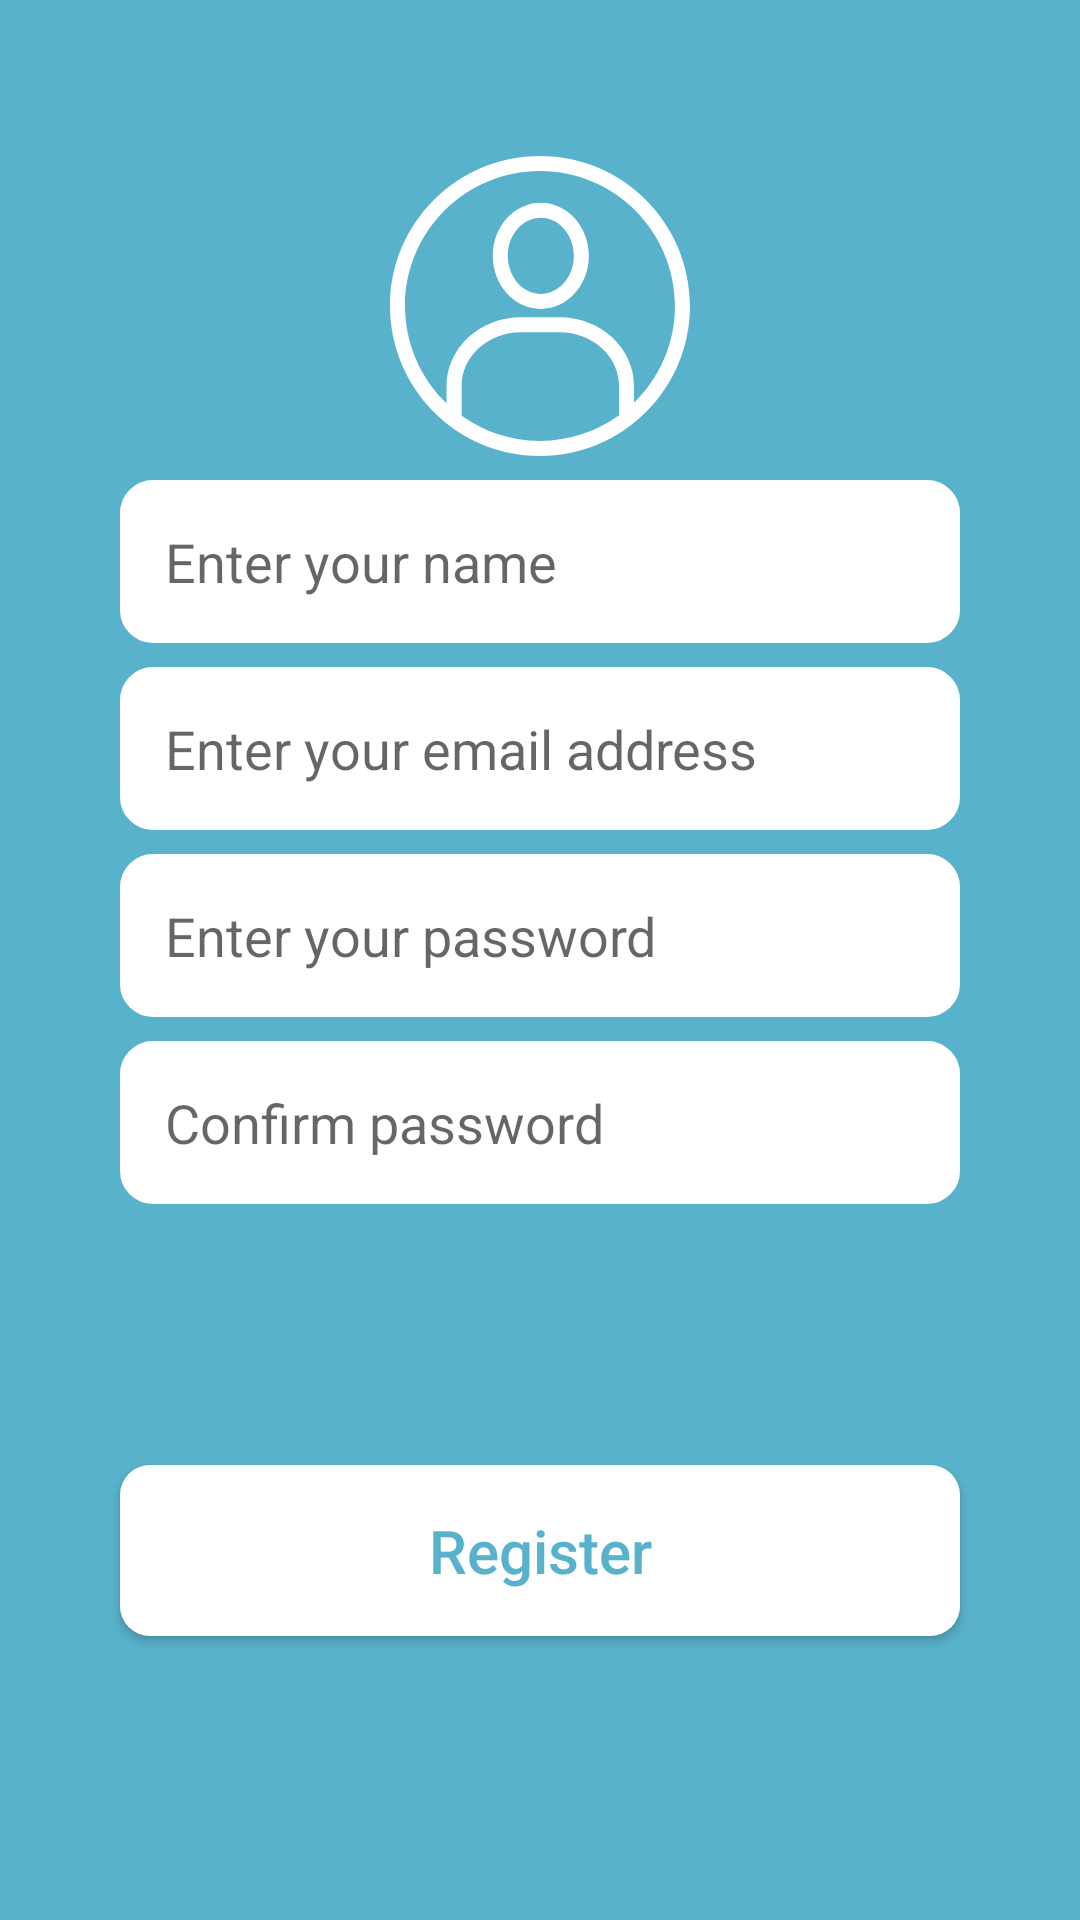

Reconstruct the res/layout file that produces this screen, plus the resources it refers to.
<!-- AndroidManifest.xml: application theme AppTheme -->
<!-- res/layout/fragment_register.xml -->
<?xml version="1.0" encoding="utf-8"?>
<android.support.constraint.ConstraintLayout
    xmlns:android="http://schemas.android.com/apk/res/android"
    xmlns:app="http://schemas.android.com/apk/res-auto"
    xmlns:tools="http://schemas.android.com/tools"
    android:layout_width="match_parent"
    android:layout_height="match_parent"
    android:background="@color/blue">


    <ImageView
        android:id="@+id/imgPP"
        android:layout_width="match_parent"
        android:layout_height="wrap_content"
        android:layout_marginEnd="8dp"
        android:layout_marginStart="8dp"
        android:layout_marginTop="52dp"
        android:contentDescription="@string/select_photo"
        android:src="@drawable/ic_user_profile"
        app:layout_constraintEnd_toEndOf="parent"
        app:layout_constraintHorizontal_bias="0.0"
        app:layout_constraintStart_toStartOf="parent"
        app:layout_constraintTop_toTopOf="parent" />

    <EditText
        android:id="@+id/edtName"
        android:layout_width="match_parent"
        android:layout_height="wrap_content"
        android:layout_marginEnd="40dp"
        android:layout_marginStart="40dp"
        android:layout_marginTop="8dp"
        android:background="@drawable/rounded_edittext"
        android:hint="@string/enter_name"
        android:padding="15dp"
        app:layout_constraintEnd_toEndOf="parent"
        app:layout_constraintStart_toStartOf="parent"
        app:layout_constraintTop_toBottomOf="@+id/imgPP"
        android:maxLines="1"
        android:imeOptions="actionNext"
        android:maxEms="1"
        android:inputType="textNoSuggestions"/>

    <EditText
        android:id="@+id/edtRegisterEmail"
        android:layout_width="match_parent"
        android:layout_height="wrap_content"
        android:layout_marginEnd="40dp"
        android:layout_marginStart="40dp"
        android:layout_marginTop="8dp"
        android:background="@drawable/rounded_edittext"
        android:hint="@string/enter_email"
        android:inputType="textEmailAddress"
        android:padding="15dp"
        app:layout_constraintEnd_toEndOf="parent"
        app:layout_constraintStart_toStartOf="parent"
        app:layout_constraintTop_toBottomOf="@+id/edtName"
        android:maxLines="1"
        android:imeOptions="actionNext"
        android:maxEms="1"/>

    <EditText
        android:id="@+id/edtRegisterPass"
        android:layout_width="match_parent"
        android:layout_height="wrap_content"
        android:layout_marginEnd="40dp"
        android:layout_marginStart="40dp"
        android:layout_marginTop="8dp"
        android:background="@drawable/rounded_edittext"
        android:hint="@string/enter_password"
        android:inputType="textPassword"
        android:padding="15dp"
        app:layout_constraintEnd_toEndOf="parent"
        app:layout_constraintStart_toStartOf="parent"
        app:layout_constraintTop_toBottomOf="@+id/edtRegisterEmail"
        android:maxLines="1"
        android:imeOptions="actionNext"
        android:maxEms="1"/>

    <EditText
        android:id="@+id/edtRegisterConfirm"
        android:layout_width="match_parent"
        android:layout_height="wrap_content"
        android:layout_marginEnd="40dp"
        android:layout_marginStart="40dp"
        android:layout_marginTop="8dp"
        android:background="@drawable/rounded_edittext"
        android:hint="@string/confirm_pass"
        android:inputType="textPassword"
        android:padding="15dp"
        app:layout_constraintEnd_toEndOf="parent"
        app:layout_constraintHorizontal_bias="0.0"
        app:layout_constraintStart_toStartOf="parent"
        app:layout_constraintTop_toBottomOf="@+id/edtRegisterPass"
        android:maxLines="1"
        android:imeOptions="actionNext"
        android:maxEms="1"/>

    <Button
        android:id="@+id/btnRegister"
        style="@style/buttonStyle"
        android:layout_width="match_parent"
        android:layout_height="wrap_content"
        android:layout_marginBottom="8dp"
        android:layout_marginEnd="40dp"
        android:layout_marginStart="40dp"
        android:text="@string/register"
        android:textAllCaps="false"
        android:textSize="20sp"
        app:layout_constraintBottom_toBottomOf="parent"
        app:layout_constraintEnd_toEndOf="parent"
        app:layout_constraintStart_toStartOf="parent"
        app:layout_constraintTop_toBottomOf="@id/edtRegisterConfirm"
        android:onClick="register"/>





</android.support.constraint.ConstraintLayout>
<!-- resources referenced by this layout -->
<resources>
  <color name="blue">#59b2cc</color>
  <!-- drawable ic_user_profile (drawable) -->
  <vector android:height="100dp" android:viewportHeight="800.0"
      android:viewportWidth="800.0" android:width="100dp" xmlns:android="http://schemas.android.com/apk/res/android">
      <path android:fillColor="#FFFFFF" android:pathData="M400,0C179.1,0 0,179.1 0,400c0,220.9 179.1,400 400,400c220.9,0 400,-179.1 400,-400C799.9,179.1 620.9,0 400,0zM610.7,691.6c-59.3,42.9 -132.1,68.3 -210.7,68.3c-77.9,0 -150.1,-24.9 -209,-67.1V613c0,-78.8 71,-142.9 158.2,-142.9h103.4c87.2,0 158.2,64.1 158.2,142.9V691.6zM650.7,658v-45c0,-100.9 -88.9,-183 -198.2,-183H349.1c-109.3,0 -198.2,82.1 -198.2,183v46.6C82.6,594 40.1,501.9 40.1,400C40.1,201.5 201.5,40 400,40C598.4,40 759.9,201.5 759.9,400C759.9,501 718,592.5 650.7,658zM402.2,124.4c-70.8,0 -128.1,63.4 -128.1,141.7c0,78.2 57.4,141.7 128.1,141.7c70.8,0 128.1,-63.4 128.1,-141.7C530.3,187.9 473,124.4 402.2,124.4zM402.2,367.7c-48.6,0 -88.1,-45.6 -88.1,-101.6c0,-56 39.5,-101.6 88.1,-101.6c48.6,0 88.1,45.6 88.1,101.6C490.3,322.1 450.8,367.7 402.2,367.7z"/>
  </vector>
  <!-- drawable rounded_edittext (drawable) -->
  <?xml version="1.0" encoding="utf-8"?>
  <shape android:shape="rectangle" android:padding="2dp"
      xmlns:android="http://schemas.android.com/apk/res/android">
  
      <solid android:color="@color/white"/>
      <stroke android:color="@color/white" android:width="2dp"/>
      <corners android:radius="10dp"/>
  </shape>
  <string name="confirm_pass">Confirm password</string>
  <string name="enter_email"> Enter your email address</string>
  <string name="enter_name">Enter your name</string>
  <string name="enter_password">Enter your password</string>
  <string name="register">Register</string>
  <string name="select_photo">Select your profile photo</string>
  <style name="buttonStyle">
          <item name="android:background">@drawable/rounded_button</item>
          <item name="android:textColor">@color/blue</item>
          <item name="android:padding">15dp</item>
      </style>
  <style name="AppTheme" parent="Theme.AppCompat.Light.NoActionBar">
          
          <item name="colorPrimary">@color/colorPrimary</item>
          <item name="colorPrimaryDark">@color/colorPrimaryDark</item>
          <item name="colorAccent">@color/colorAccent</item>
      </style>
  <color name="white">#FFFFFF</color>
  <!-- drawable rounded_button (drawable) -->
  <?xml version="1.0" encoding="utf-8"?>
  <shape android:shape="rectangle" android:padding="2dp"
      xmlns:android="http://schemas.android.com/apk/res/android">
      <solid android:color="@color/white"/>
      <corners android:radius="10dp"/>
  </shape>
  <color name="colorPrimary">#3F51B5</color>
  <color name="colorPrimaryDark">#59b2cc</color>
  <color name="colorAccent">#FF4081</color>
</resources>
